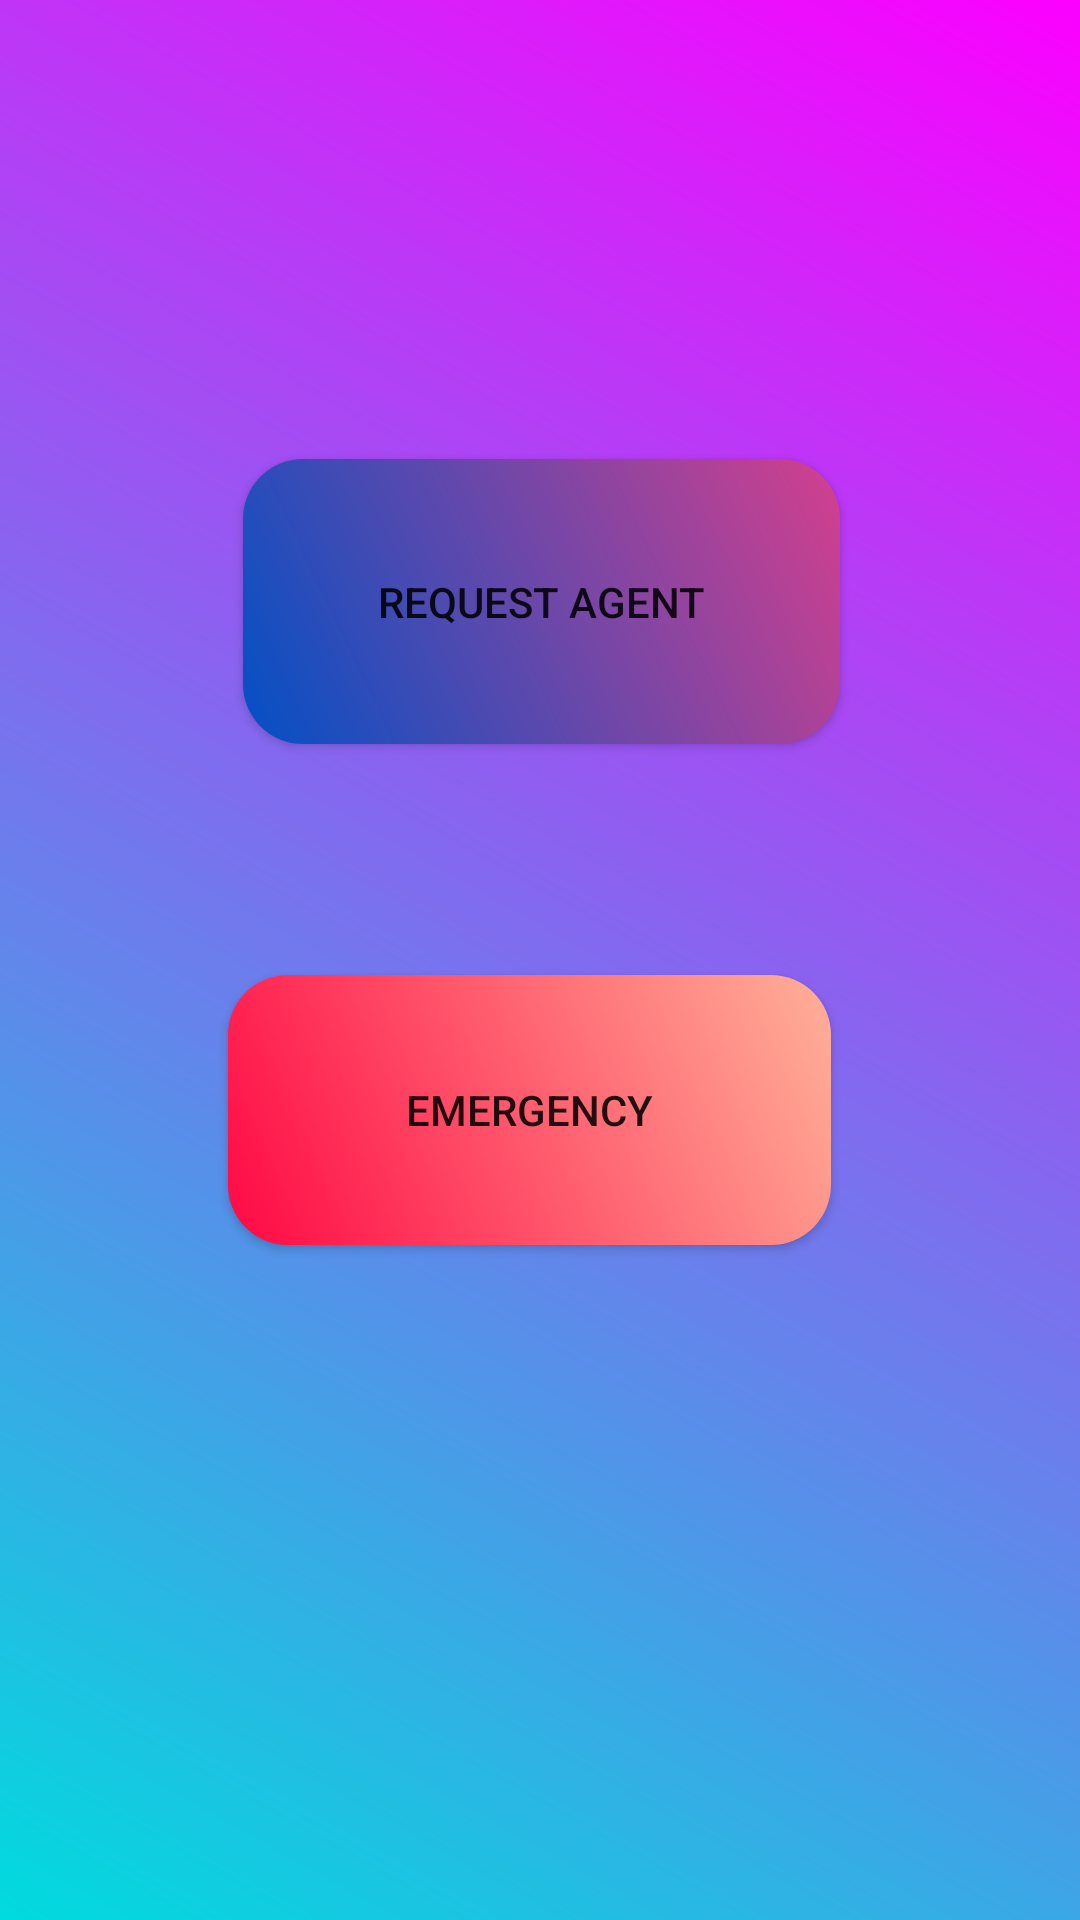

Layout XML and referenced resources for this Android screen:
<!-- AndroidManifest.xml: application theme Theme.Car_service_WECARCARE -->
<!-- res/layout/ds_home.xml -->
<?xml version="1.0" encoding="utf-8"?>
<androidx.constraintlayout.widget.ConstraintLayout xmlns:android="http://schemas.android.com/apk/res/android"
    xmlns:app="http://schemas.android.com/apk/res-auto"
    xmlns:tools="http://schemas.android.com/tools"
    android:layout_width="match_parent"
    android:background="@drawable/home_design"
    android:layout_height="match_parent">
    ///ff

    <Button
        android:id="@+id/button"
        android:layout_width="201dp"
        android:layout_height="90dp"
        android:text="Emergency"
        app:layout_constraintBottom_toBottomOf="parent"
        app:layout_constraintEnd_toEndOf="parent"
        app:layout_constraintHorizontal_bias="0.479"
        app:layout_constraintStart_toStartOf="parent"
        android:background="@drawable/delete_design"
        app:layout_constraintTop_toTopOf="parent"
        app:layout_constraintVertical_bias="0.591" />

    <Button
        android:id="@+id/button2"
        android:layout_width="199dp"
        android:layout_height="95dp"
        android:text="Request Agent"
        android:background="@drawable/ed_design"
        app:layout_constraintBottom_toBottomOf="parent"
        app:layout_constraintEnd_toEndOf="parent"
        app:layout_constraintHorizontal_bias="0.504"
        app:layout_constraintStart_toStartOf="parent"
        app:layout_constraintTop_toTopOf="parent"
        app:layout_constraintVertical_bias="0.281" />
</androidx.constraintlayout.widget.ConstraintLayout>
<!-- resources referenced by this layout -->
<resources>
  <!-- drawable delete_design (drawable) -->
  <?xml version="1.0" encoding="utf-8"?>
  <shape xmlns:android="http://schemas.android.com/apk/res/android">
  
      <gradient android:angle="45"
          android:startColor="#ff0844"
          android:endColor="#ffb199"/>
  
      <corners
          android:bottomRightRadius="20dp"
          android:bottomLeftRadius="20dp"
          android:topLeftRadius="20dp"
          android:topRightRadius="20dp"/>
  
  </shape>
  <!-- drawable ed_design (drawable) -->
  <?xml version="1.0" encoding="utf-8"?>
  <shape xmlns:android="http://schemas.android.com/apk/res/android">
  
      <gradient android:angle="45"
          android:startColor="#0250c5"
          android:endColor="#d43f8d"/>
  
      <corners
          android:bottomRightRadius="20dp"
          android:bottomLeftRadius="20dp"
          android:topLeftRadius="20dp"
          android:topRightRadius="20dp"/>
  
  </shape>
  <!-- drawable home_design (drawable) -->
  <?xml version="1.0" encoding="utf-8"?>
  <shape xmlns:android="http://schemas.android.com/apk/res/android">
  
      <gradient
          android:angle="45"
          android:startColor="#00dbde"
          android:endColor="#fc00ff"/>
  
  
  
  </shape>
  <style name="Theme.Car_service_WECARCARE" parent="Theme.AppCompat.Light">
          
          <item name="colorPrimary">#F50057</item>
          
          <item name="colorOnPrimary">@color/white</item>
          
          <item name="colorSecondary">@color/teal_200</item>
          <item name="colorSecondaryVariant">@color/teal_700</item>
          <item name="colorOnSecondary">@color/black</item>
          
          
          
      </style>
  <color name="white">#FFFFFFFF</color>
  <color name="teal_200">#C9DAD8</color>
  <color name="teal_700">#FF018786</color>
  <color name="black">#91C9C2</color>
</resources>
